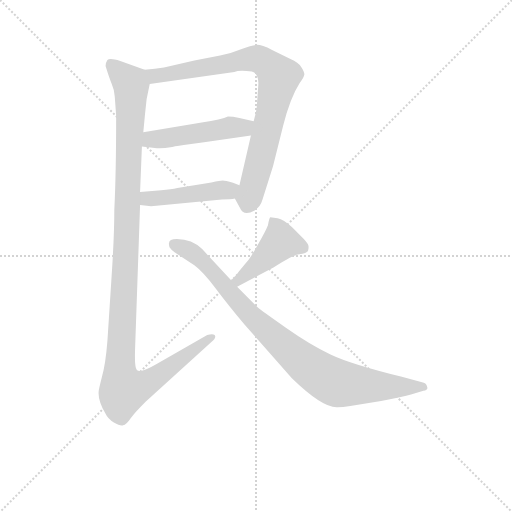
t = 0.00 s
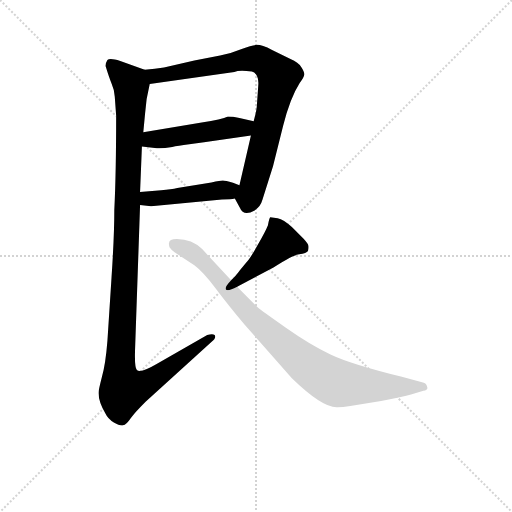
t = 4.06 s
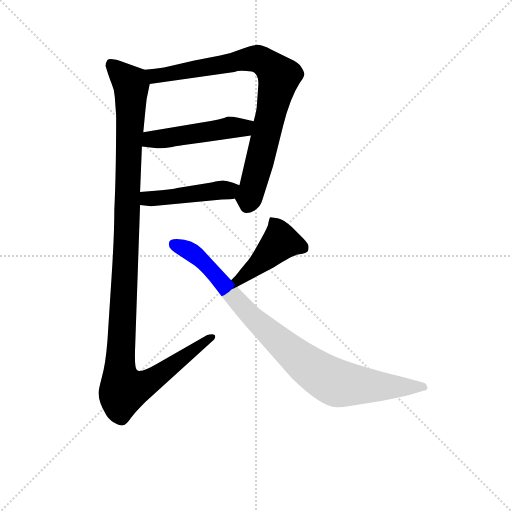
t = 4.24 s
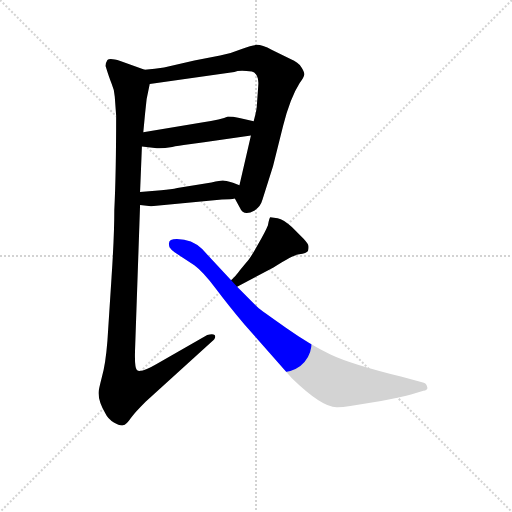
t = 4.42 s
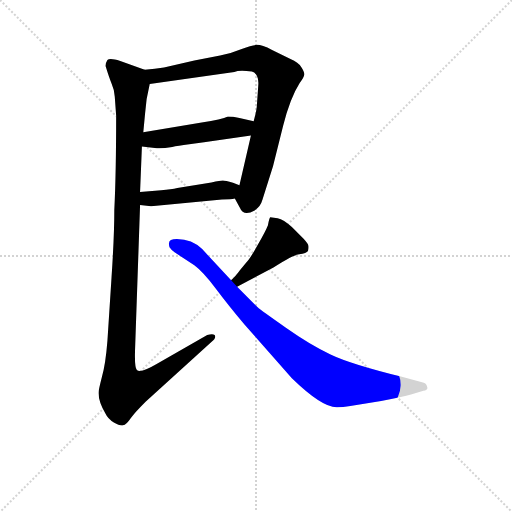
t = 4.60 s
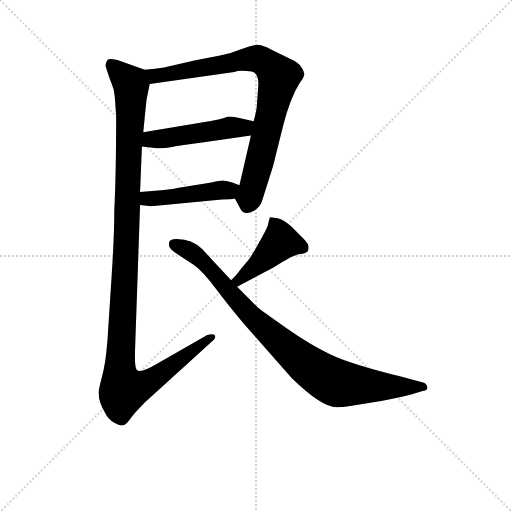
t = 5.29 s

The animated SVG that drew these frames (rendered in a browser with its animation timeline set to each time). Animation: 6 CSS @keyframes rules; one cycle of 5.29 s.

<svg version="1.1" viewBox="0 0 1024 1024" xmlns="http://www.w3.org/2000/svg">
  <g stroke="lightgray" stroke-dasharray="1,1" stroke-width="1" transform="scale(4, 4)">
    <line x1="0" y1="0" x2="256" y2="256"></line>
    <line x1="256" y1="0" x2="0" y2="256"></line>
    <line x1="128" y1="0" x2="128" y2="256"></line>
    <line x1="0" y1="128" x2="256" y2="128"></line>
  </g>
<g transform="scale(0.92, -0.92) translate(60, -900)">
   <style type="text/css">
    @keyframes keyframes0 {
      from {
       stroke: blue;
       stroke-dashoffset: 851;
       stroke-width: 128;
       }
       73% {
       animation-timing-function: step-end;
       stroke: blue;
       stroke-dashoffset: 0;
       stroke-width: 128;
       }
       to {
       stroke: black;
       stroke-width: 1024;
       }
       }
       #make-me-a-hanzi-animation-0 {
         animation: keyframes0 0.942546s both;
         animation-delay: 0.000000s;
         animation-timing-function: linear;
       }
    @keyframes keyframes1 {
      from {
       stroke: blue;
       stroke-dashoffset: 488;
       stroke-width: 128;
       }
       61% {
       animation-timing-function: step-end;
       stroke: blue;
       stroke-dashoffset: 0;
       stroke-width: 128;
       }
       to {
       stroke: black;
       stroke-width: 1024;
       }
       }
       #make-me-a-hanzi-animation-1 {
         animation: keyframes1 0.647135s both;
         animation-delay: 0.942546s;
         animation-timing-function: linear;
       }
    @keyframes keyframes2 {
      from {
       stroke: blue;
       stroke-dashoffset: 459;
       stroke-width: 128;
       }
       60% {
       animation-timing-function: step-end;
       stroke: blue;
       stroke-dashoffset: 0;
       stroke-width: 128;
       }
       to {
       stroke: black;
       stroke-width: 1024;
       }
       }
       #make-me-a-hanzi-animation-2 {
         animation: keyframes2 0.623535s both;
         animation-delay: 1.589681s;
         animation-timing-function: linear;
       }
    @keyframes keyframes3 {
      from {
       stroke: blue;
       stroke-dashoffset: 1212;
       stroke-width: 128;
       }
       80% {
       animation-timing-function: step-end;
       stroke: blue;
       stroke-dashoffset: 0;
       stroke-width: 128;
       }
       to {
       stroke: black;
       stroke-width: 1024;
       }
       }
       #make-me-a-hanzi-animation-3 {
         animation: keyframes3 1.236328s both;
         animation-delay: 2.213216s;
         animation-timing-function: linear;
       }
    @keyframes keyframes4 {
      from {
       stroke: blue;
       stroke-dashoffset: 438;
       stroke-width: 128;
       }
       59% {
       animation-timing-function: step-end;
       stroke: blue;
       stroke-dashoffset: 0;
       stroke-width: 128;
       }
       to {
       stroke: black;
       stroke-width: 1024;
       }
       }
       #make-me-a-hanzi-animation-4 {
         animation: keyframes4 0.606445s both;
         animation-delay: 3.449544s;
         animation-timing-function: linear;
       }
    @keyframes keyframes5 {
      from {
       stroke: blue;
       stroke-dashoffset: 911;
       stroke-width: 128;
       }
       75% {
       animation-timing-function: step-end;
       stroke: blue;
       stroke-dashoffset: 0;
       stroke-width: 128;
       }
       to {
       stroke: black;
       stroke-width: 1024;
       }
       }
       #make-me-a-hanzi-animation-5 {
         animation: keyframes5 0.991374s both;
         animation-delay: 4.055990s;
         animation-timing-function: linear;
       }
</style>
<path d="M 450.5 468.5 L 461.5 448.5 Q 469.5 428.5 493.5 442.5 Q 506.5 450.5 510.5 465.5 L 533.5 538.5 L 555.5 626.5 Q 570.5 686.5 591.5 719.5 Q 600.5 731.5 601.5 737.5 Q 602.5 742.5 595.5 753.5 Q 588.5 764.5 571.5 771.5 L 531.5 791.5 Q 509.5 802.5 498.5 802.5 Q 487.5 801.5 465.5 793.5 Q 444.5 784.5 418.5 779.5 L 362.5 768.5 L 296.5 753.5 Q 277.5 750.5 254.5 748.5 C 224.5 745.5 235.5 713.5 265.5 717.5 L 449.5 743.5 Q 459.5 748.5 487.5 744.5 Q 503.5 739.5 501.5 714.5 L 498.5 672.5 Q 498.5 662.5 491.5 636.5 L 485.5 605.5 L 460.5 497.5 C 453.5 468.5 448.5 472.5 450.5 468.5 Z" fill="lightgray"></path> 
<path d="M 248.5 581.5 L 276.5 578.5 Q 289.5 576.5 314.5 580.5 Q 325.5 583.5 351.5 586.5 L 383.5 590.5 L 485.5 605.5 C 515.5 609.5 520.5 629.5 491.5 636.5 L 460.5 643.5 Q 445.5 646.5 435.5 646.5 Q 422.5 639.5 378.5 633.5 L 251.5 612.5 C 221.5 607.5 218.5 584.5 248.5 581.5 Z" fill="lightgray"></path> 
<path d="M 244.5 454.5 L 268.5 451.5 L 422.5 466.5 Q 442.5 466.5 450.5 468.5 C 480.5 473.5 488.5 487.5 460.5 497.5 L 446.5 502.5 Q 429.5 507.5 424.5 507.5 Q 419.5 507.5 399.5 503.5 L 325.5 491.5 Q 312.5 488.5 290.5 486.5 L 244.5 482.5 C 214.5 479.5 214.5 458.5 244.5 454.5 Z" fill="lightgray"></path> 
<path d="M 254.5 748.5 L 201.5 767.5 Q 178.5 774.5 173.5 769.5 Q 169.5 763.5 169.5 756.5 Q 177.5 730.5 182.5 718.5 Q 188.5 705.5 189.5 689.5 L 192.5 648.5 Q 192.5 523.5 188.5 443.5 Q 188.5 387.5 182.5 297.5 L 173.5 158.5 Q 169.5 107.5 161.5 80.5 Q 154.5 52.5 154.5 49.5 Q 152.5 29.5 169.5 0.5 Q 174.5 -10.5 187.5 -18.5 Q 201.5 -26.5 207.5 -24.5 Q 214.5 -23.5 224.5 -8.5 Q 235.5 5.5 256.5 26.5 L 399.5 156.5 Q 411.5 166.5 406.5 171.5 Q 402.5 175.5 390.5 171.5 L 280.5 108.5 Q 246.5 88.5 237.5 95.5 Q 232.5 100.5 233.5 136.5 L 244.5 454.5 L 244.5 482.5 L 248.5 581.5 L 251.5 612.5 L 255.5 654.5 Q 257.5 685.5 265.5 717.5 C 270.5 742.5 270.5 742.5 254.5 748.5 Z" fill="lightgray"></path> 
<path d="M 455.5 276.5 L 534.5 318.5 Q 575.5 345.5 590.5 347.5 Q 606.5 349.5 609.5 354.5 Q 611.5 361.5 610.5 365.5 Q 610.5 369.5 600.5 380.5 L 574.5 406.5 Q 556.5 422.5 543.5 425.5 L 527.5 427.5 Q 525.5 426.5 522.5 410.5 Q 517.5 397.5 499.5 366.5 Q 482.5 335.5 474.5 328.5 L 461.5 312.5 Q 455.5 303.5 442.5 290.5 C 421.5 269.5 429.5 262.5 455.5 276.5 Z" fill="lightgray"></path> 
<path d="M 307.5 371.5 Q 306.5 370.5 308.5 362.5 Q 312.5 356.5 319.5 351.5 L 362.5 323.5 Q 381.5 309.5 408.5 273.5 Q 435.5 237.5 471.5 194.5 L 574.5 77.5 Q 641.5 12.5 673.5 14.5 Q 684.5 14.5 701.5 17.5 L 768.5 28.5 Q 816.5 37.5 833.5 42.5 L 860.5 50.5 Q 871.5 51.5 868.5 59.5 Q 866.5 67.5 859.5 68.5 L 811.5 81.5 Q 702.5 108.5 658.5 129.5 Q 615.5 149.5 561.5 187.5 Q 508.5 224.5 499.5 232.5 L 455.5 276.5 L 442.5 290.5 L 379.5 358.5 Q 357.5 380.5 324.5 380.5 Q 307.5 380.5 307.5 371.5 Z" fill="lightgray"></path> 
      <clipPath id="make-me-a-hanzi-clip-0">
      <path d="M 450.5 468.5 L 461.5 448.5 Q 469.5 428.5 493.5 442.5 Q 506.5 450.5 510.5 465.5 L 533.5 538.5 L 555.5 626.5 Q 570.5 686.5 591.5 719.5 Q 600.5 731.5 601.5 737.5 Q 602.5 742.5 595.5 753.5 Q 588.5 764.5 571.5 771.5 L 531.5 791.5 Q 509.5 802.5 498.5 802.5 Q 487.5 801.5 465.5 793.5 Q 444.5 784.5 418.5 779.5 L 362.5 768.5 L 296.5 753.5 Q 277.5 750.5 254.5 748.5 C 224.5 745.5 235.5 713.5 265.5 717.5 L 449.5 743.5 Q 459.5 748.5 487.5 744.5 Q 503.5 739.5 501.5 714.5 L 498.5 672.5 Q 498.5 662.5 491.5 636.5 L 485.5 605.5 L 460.5 497.5 C 453.5 468.5 448.5 472.5 450.5 468.5 Z" fill="lightgray"></path>
      </clipPath>
      <path clip-path="url(#make-me-a-hanzi-clip-0)" d="M 262.5 745.5 L 271.5 736.5 L 286.5 735.5 L 498.5 772.5 L 523.5 758.5 L 546.5 733.5 L 509.5 567.5 L 476.5 452.5 " fill="none" id="make-me-a-hanzi-animation-0" stroke-dasharray="723 1446" stroke-linecap="round"></path>

      <clipPath id="make-me-a-hanzi-clip-1">
      <path d="M 248.5 581.5 L 276.5 578.5 Q 289.5 576.5 314.5 580.5 Q 325.5 583.5 351.5 586.5 L 383.5 590.5 L 485.5 605.5 C 515.5 609.5 520.5 629.5 491.5 636.5 L 460.5 643.5 Q 445.5 646.5 435.5 646.5 Q 422.5 639.5 378.5 633.5 L 251.5 612.5 C 221.5 607.5 218.5 584.5 248.5 581.5 Z" fill="lightgray"></path>
      </clipPath>
      <path clip-path="url(#make-me-a-hanzi-clip-1)" d="M 256.5 588.5 L 267.5 597.5 L 469.5 622.5 L 481.5 630.5 " fill="none" id="make-me-a-hanzi-animation-1" stroke-dasharray="360 720" stroke-linecap="round"></path>

      <clipPath id="make-me-a-hanzi-clip-2">
      <path d="M 244.5 454.5 L 268.5 451.5 L 422.5 466.5 Q 442.5 466.5 450.5 468.5 C 480.5 473.5 488.5 487.5 460.5 497.5 L 446.5 502.5 Q 429.5 507.5 424.5 507.5 Q 419.5 507.5 399.5 503.5 L 325.5 491.5 Q 312.5 488.5 290.5 486.5 L 244.5 482.5 C 214.5 479.5 214.5 458.5 244.5 454.5 Z" fill="lightgray"></path>
      </clipPath>
      <path clip-path="url(#make-me-a-hanzi-clip-2)" d="M 251.5 461.5 L 260.5 468.5 L 430.5 485.5 L 450.5 492.5 " fill="none" id="make-me-a-hanzi-animation-2" stroke-dasharray="331 662" stroke-linecap="round"></path>

      <clipPath id="make-me-a-hanzi-clip-3">
      <path d="M 254.5 748.5 L 201.5 767.5 Q 178.5 774.5 173.5 769.5 Q 169.5 763.5 169.5 756.5 Q 177.5 730.5 182.5 718.5 Q 188.5 705.5 189.5 689.5 L 192.5 648.5 Q 192.5 523.5 188.5 443.5 Q 188.5 387.5 182.5 297.5 L 173.5 158.5 Q 169.5 107.5 161.5 80.5 Q 154.5 52.5 154.5 49.5 Q 152.5 29.5 169.5 0.5 Q 174.5 -10.5 187.5 -18.5 Q 201.5 -26.5 207.5 -24.5 Q 214.5 -23.5 224.5 -8.5 Q 235.5 5.5 256.5 26.5 L 399.5 156.5 Q 411.5 166.5 406.5 171.5 Q 402.5 175.5 390.5 171.5 L 280.5 108.5 Q 246.5 88.5 237.5 95.5 Q 232.5 100.5 233.5 136.5 L 244.5 454.5 L 244.5 482.5 L 248.5 581.5 L 251.5 612.5 L 255.5 654.5 Q 257.5 685.5 265.5 717.5 C 270.5 742.5 270.5 742.5 254.5 748.5 Z" fill="lightgray"></path>
      </clipPath>
      <path clip-path="url(#make-me-a-hanzi-clip-3)" d="M 180.5 760.5 L 225.5 714.5 L 200.5 92.5 L 208.5 51.5 L 266.5 71.5 L 401.5 167.5 " fill="none" id="make-me-a-hanzi-animation-3" stroke-dasharray="1084 2168" stroke-linecap="round"></path>

      <clipPath id="make-me-a-hanzi-clip-4">
      <path d="M 455.5 276.5 L 534.5 318.5 Q 575.5 345.5 590.5 347.5 Q 606.5 349.5 609.5 354.5 Q 611.5 361.5 610.5 365.5 Q 610.5 369.5 600.5 380.5 L 574.5 406.5 Q 556.5 422.5 543.5 425.5 L 527.5 427.5 Q 525.5 426.5 522.5 410.5 Q 517.5 397.5 499.5 366.5 Q 482.5 335.5 474.5 328.5 L 461.5 312.5 Q 455.5 303.5 442.5 290.5 C 421.5 269.5 429.5 262.5 455.5 276.5 Z" fill="lightgray"></path>
      </clipPath>
      <path clip-path="url(#make-me-a-hanzi-clip-4)" d="M 600.5 360.5 L 549.5 374.5 L 492.5 318.5 L 458.5 291.5 L 452.5 292.5 " fill="none" id="make-me-a-hanzi-animation-4" stroke-dasharray="310 620" stroke-linecap="round"></path>

      <clipPath id="make-me-a-hanzi-clip-5">
      <path d="M 307.5 371.5 Q 306.5 370.5 308.5 362.5 Q 312.5 356.5 319.5 351.5 L 362.5 323.5 Q 381.5 309.5 408.5 273.5 Q 435.5 237.5 471.5 194.5 L 574.5 77.5 Q 641.5 12.5 673.5 14.5 Q 684.5 14.5 701.5 17.5 L 768.5 28.5 Q 816.5 37.5 833.5 42.5 L 860.5 50.5 Q 871.5 51.5 868.5 59.5 Q 866.5 67.5 859.5 68.5 L 811.5 81.5 Q 702.5 108.5 658.5 129.5 Q 615.5 149.5 561.5 187.5 Q 508.5 224.5 499.5 232.5 L 455.5 276.5 L 442.5 290.5 L 379.5 358.5 Q 357.5 380.5 324.5 380.5 Q 307.5 380.5 307.5 371.5 Z" fill="lightgray"></path>
      </clipPath>
      <path clip-path="url(#make-me-a-hanzi-clip-5)" d="M 320.5 368.5 L 352.5 354.5 L 383.5 330.5 L 483.5 214.5 L 628.5 90.5 L 676.5 66.5 L 859.5 59.5 " fill="none" id="make-me-a-hanzi-animation-5" stroke-dasharray="783 1566" stroke-linecap="round"></path>

</g>
</svg>
